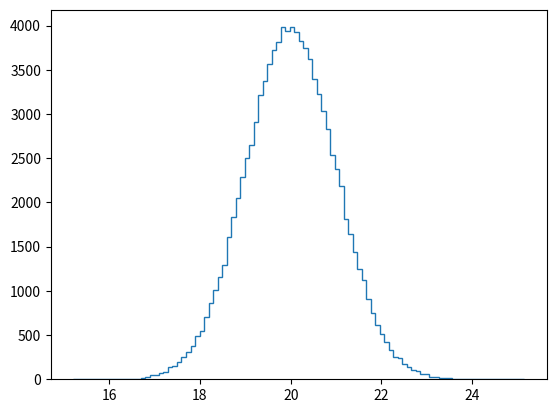

Generate this figure with matplotlib: (Note: this script raises an exception after producing the figure.)
import numpy as np
import matplotlib.pyplot as plt

def ecdf(data):
    n = len(data)
    x = np.sort(data)
    y = np.arange(1, n+1) / n 
    return x, y
# Draw 100000 samples from Normal distribution with stds of interest: samples_std1, samples_std3, samples_std10

samples_std1 = np.random.normal(20, 1, size=100000)
samples_std3 = np.random.normal(20, 3, size=100000)
samples_std10 = np.random.normal(20, 10, size=100000)

# Make histograms
plt.hist(samples_std1, normed=True, histtype='step', bins=100)
plt.hist(samples_std3, normed=True, histtype='step', bins=100)
plt.hist(samples_std10, normed=True, histtype='step', bins=100)


# Make a legend, set limits and show plot
_ = plt.legend(('std = 1', 'std = 3', 'std = 10'))
plt.ylim(-0.01, 0.42)
plt.show()

# Generate CDFs
x_std1, y_std1 = ecdf(samples_std1)
x_std3, y_std3 = ecdf(samples_std3)
x_std10, y_std10 = ecdf(samples_std10)


# Plot CDFs
plt.plot(x_std1, y_std1, marker='.', linestyle='none')
plt.plot(x_std3, y_std3, marker='.', linestyle='none')
plt.plot(x_std10, y_std10, marker='.', linestyle='none')
plt.show()
